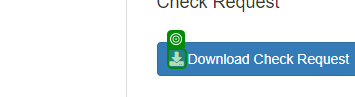
Task: Research Client Check Project using REF
Workflow: ACME_DownloadPDF_Request

Step 1: get-attribute of the text in window 'ACME System 1 - Work Items' (chrome.exe)
